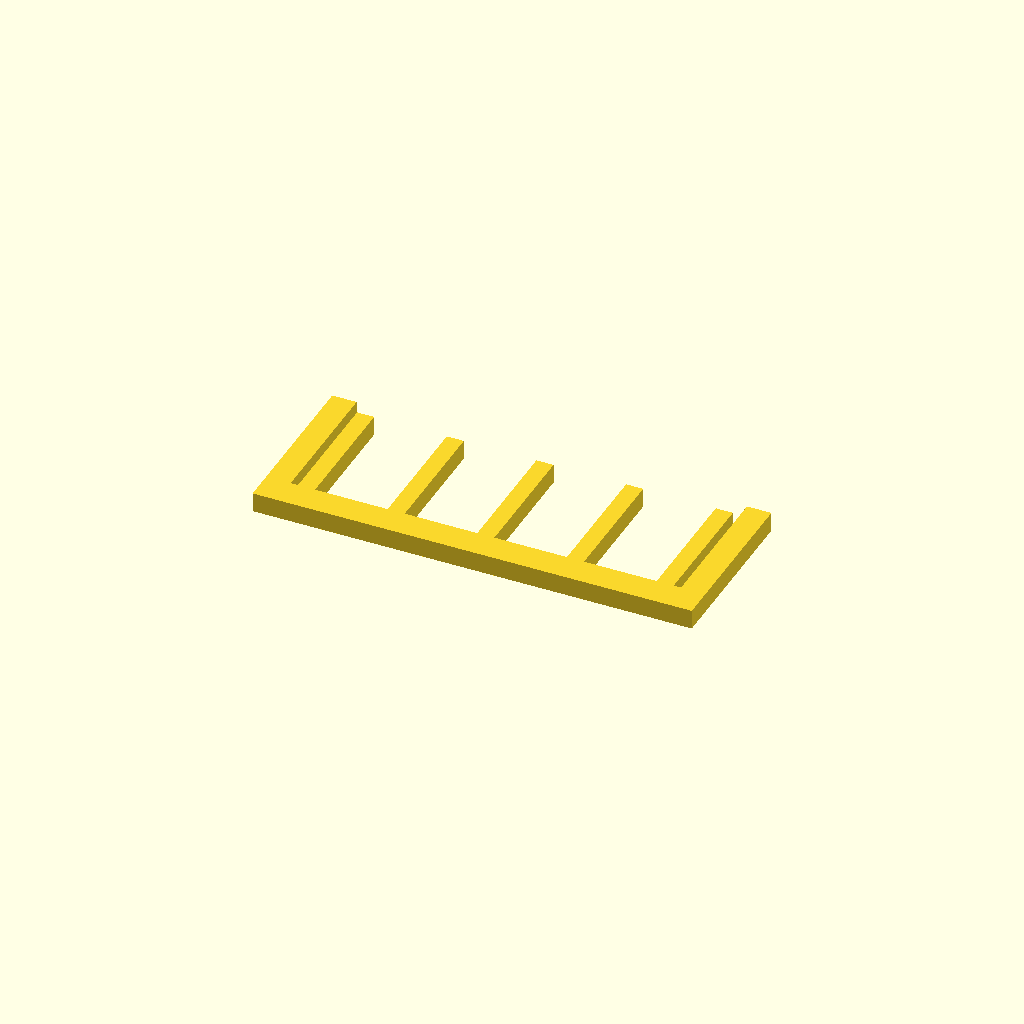
Cell 1: rendered with the file's own defaults.
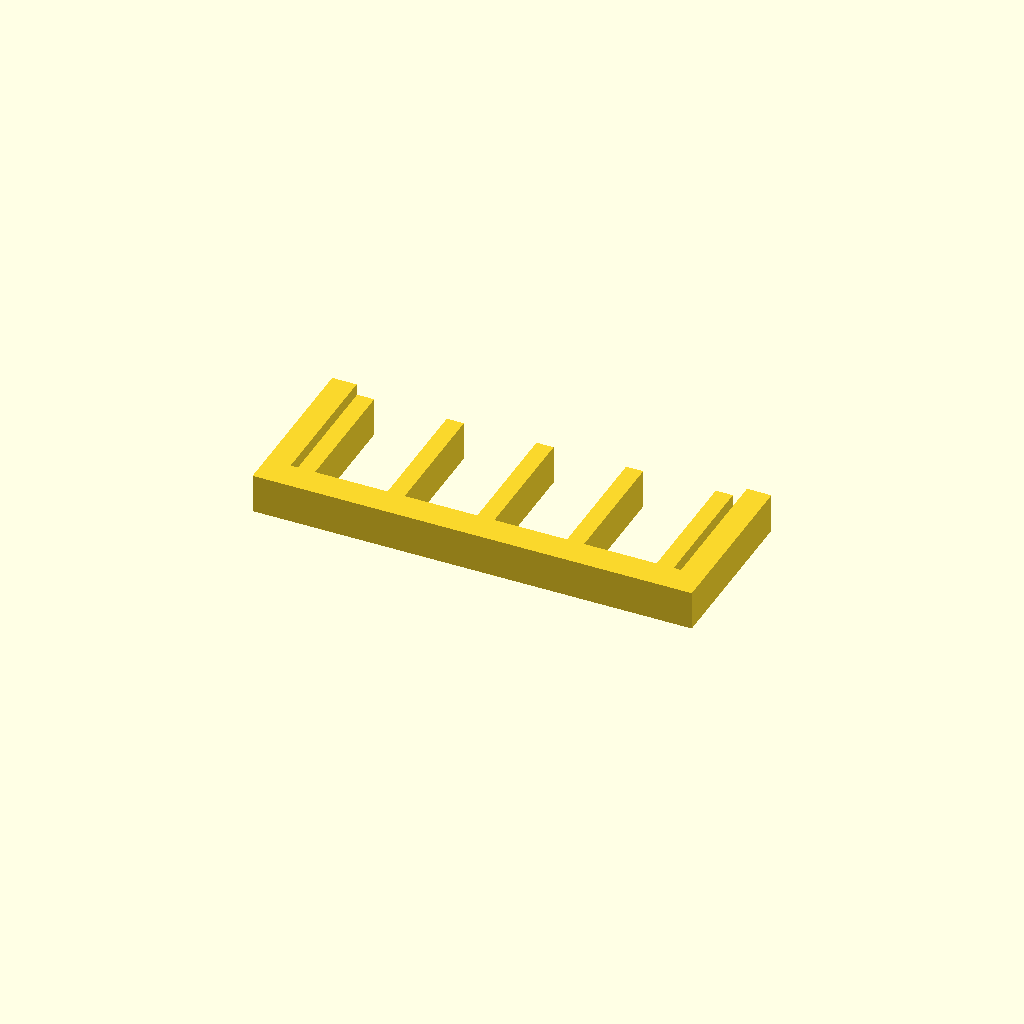
Cell 2 — profile_height set to 16, the other parameters unchanged.
One fixed orthographic camera (rotation 55°, 0°, 25°; colour scheme Cornfield) for every cell.
The OpenSCAD source (optional_data/data/sketch1/guardgrids/part_0034.scad):
$fn = 32;

// ----------------------------------------------------------------------
// Guard grille: 5 slats over a 180 x 70 mm plate
// ----------------------------------------------------------------------

// --- parameters (mm) ---
profile_height = 8;       // extrusion height
profile_points = 28;      // points of the closed outline

profile = [[0, 0], [180, 0], [180, 70], [170, 70], [170, 12], [167, 12], [167, 64], [160, 64], [160, 12], [130.25, 12], [130.25, 64], [123.25, 64], [123.25, 12], [93.5, 12], [93.5, 64], [86.5, 64], [86.5, 12], [56.75, 12], [56.75, 64], [49.75, 64], [49.75, 12], [20, 12], [20, 64], [13, 64], [13, 12], [10, 12], [10, 70], [0, 70]];  // single closed polygon, 28 points, counter clockwise

// --- the one profile operation ---
linear_extrude(height = profile_height) polygon(points = profile);
Parameter table extracted from the source (name, type, default, range or options):
profile_height: number, default 8
profile_points: number, default 28
